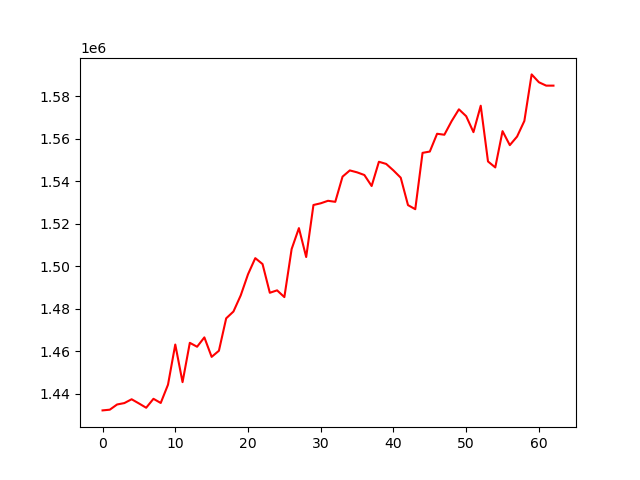

Data behind this chart, as committed beside it:
, 0
0, 1432057
1, 1432396
2, 1434841
3, 1435505
4, 1437296
5, 1435341
6, 1433304
7, 1437518
8, 1435553
9, 1444161
10, 1463059
11, 1445351
12, 1463855
13, 1462013
14, 1466418
15, 1457250
16, 1460127
17, 1475383
18, 1478593
19, 1486181
20, 1496098
21, 1503714
22, 1500924
23, 1487415
24, 1488552
25, 1485376
26, 1507991
27, 1517839
28, 1504225
29, 1528723
30, 1529522
31, 1530699
32, 1530215
33, 1542067
34, 1544995
35, 1544087
36, 1542832
37, 1537657
38, 1549064
39, 1548048
40, 1544976
41, 1541561
42, 1528662
43, 1526744
44, 1553261
45, 1553873
46, 1562243
47, 1561786
48, 1568199
49, 1573747
50, 1570507
51, 1563006
52, 1575447
53, 1549212
54, 1546399
55, 1563473
56, 1556887
57, 1560938
58, 1568285
59, 1590181
... 3 more rows
